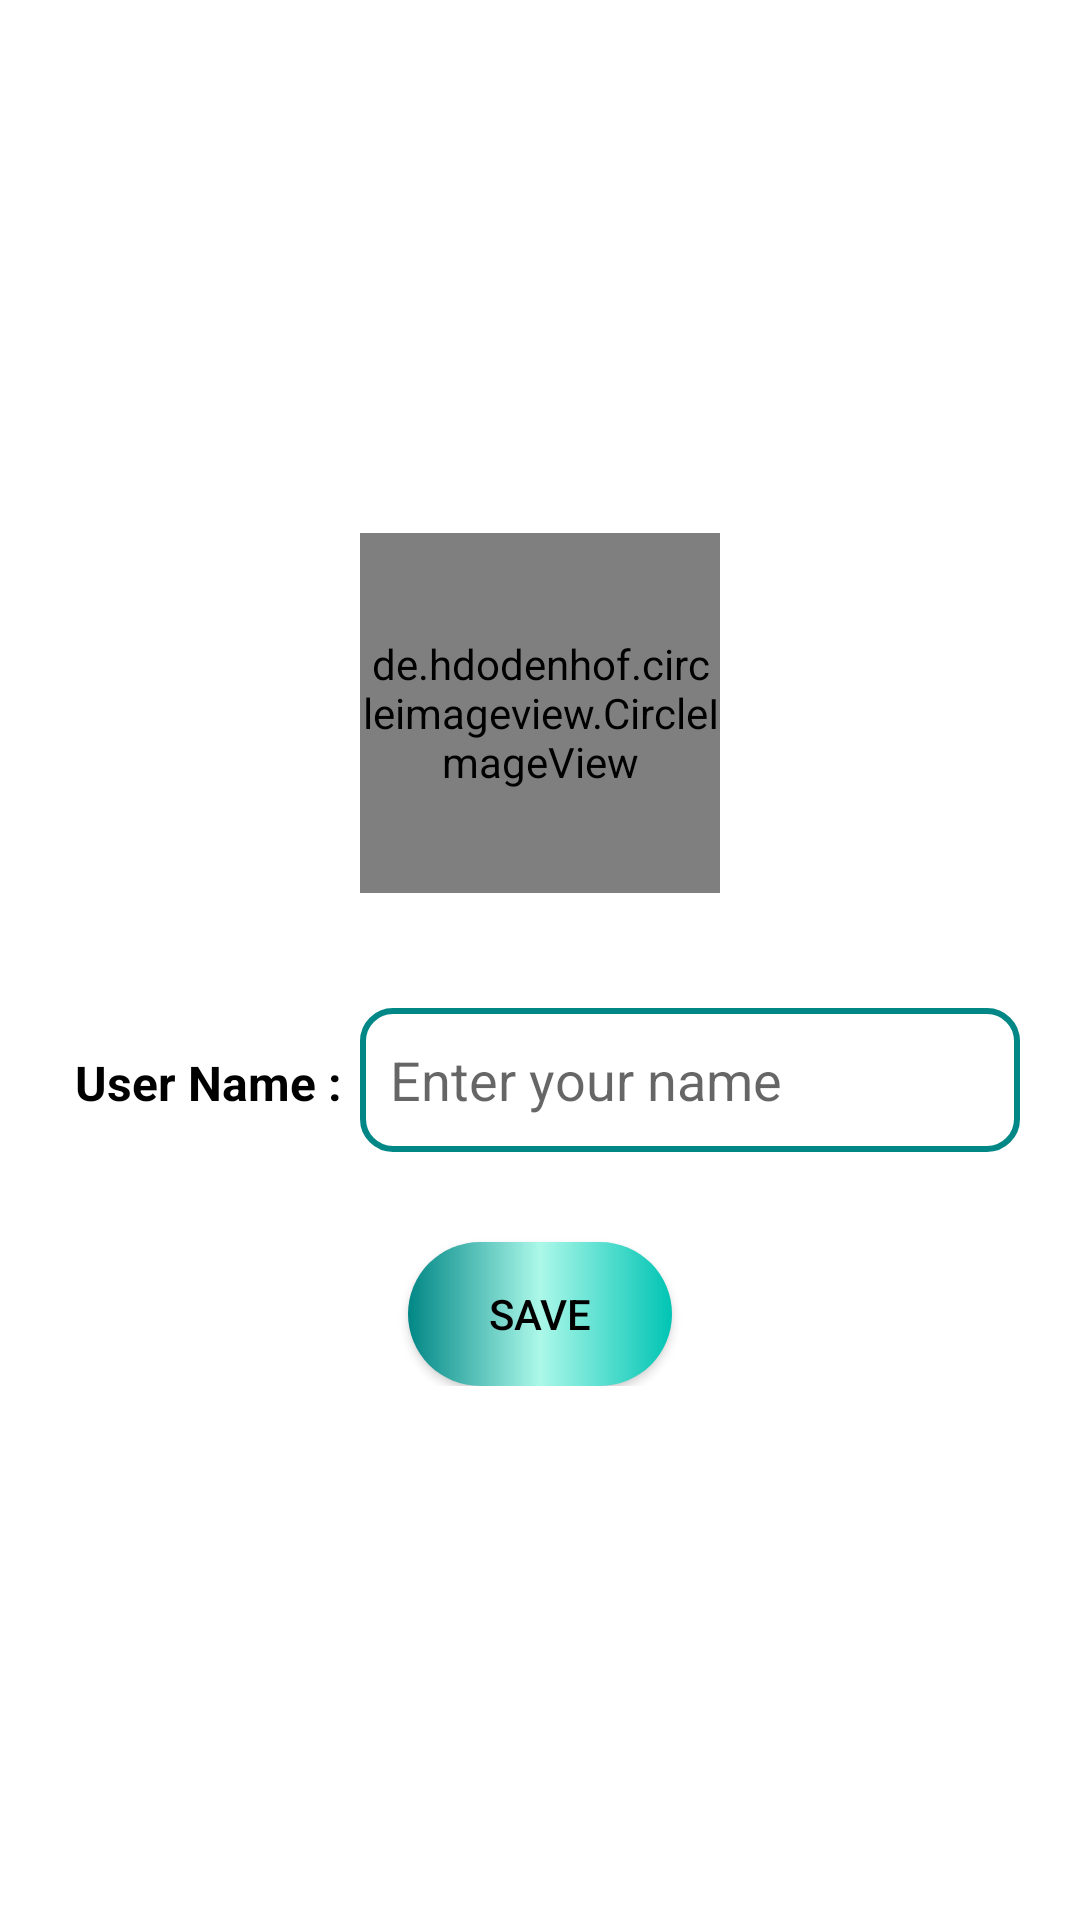

The Android layout XML behind this screen, and the referenced resources:
<!-- AndroidManifest.xml: application theme Theme.OTPVerification -->
<!-- res/layout/activity_set_up_profile.xml -->
<?xml version="1.0" encoding="utf-8"?>
<RelativeLayout xmlns:android="http://schemas.android.com/apk/res/android"
    xmlns:app="http://schemas.android.com/apk/res-auto"
    xmlns:tools="http://schemas.android.com/tools"
    android:layout_width="match_parent"
    android:layout_height="match_parent"
    android:background="@color/white"
    android:gravity="center"
    tools:context=".SettingsActivity">


    <LinearLayout
        android:id="@+id/linear"
        android:layout_width="match_parent"
        android:layout_height="wrap_content"
        android:layout_marginLeft="20dp"
        android:layout_marginRight="20dp"
        android:gravity="center"
        android:orientation="vertical">

        <de.hdodenhof.circleimageview.CircleImageView
            android:id="@+id/profile_image"
            android:layout_width="120dp"
            android:layout_height="120dp"
            android:src="@drawable/avatar"
            app:civ_border_color="#FF000000"
            app:civ_border_width="0.3dp" />

        <ImageView
            android:id="@+id/plus"
            android:layout_width="38dp"
            android:layout_height="38dp"
            android:layout_marginLeft="35dp"
            android:layout_marginTop="-30dp"
            app:srcCompat="@drawable/plus" />

        <LinearLayout
            android:layout_width="match_parent"
            android:layout_height="match_parent"
            android:layout_marginTop="30dp"
            android:orientation="horizontal">

            <TextView
                android:layout_width="100dp"
                android:layout_height="wrap_content"
                android:padding="5dp"
                android:text="User Name :"
                android:textColor="@color/black"
                android:textSize="16sp"
                android:textStyle="bold" />

            <EditText
                android:id="@+id/etUserName"
                android:layout_width="match_parent"
                android:layout_height="48dp"
                android:background="@drawable/edit_text"
                android:ems="10"
                android:hint="Enter your name"
                android:inputType="textCapSentences"
                android:padding="10dp" />
        </LinearLayout>

        <androidx.appcompat.widget.AppCompatButton
            android:id="@+id/saveBtn"
            android:layout_width="wrap_content"
            android:layout_height="wrap_content"
            android:layout_gravity="center"
            android:layout_marginTop="30dp"
            android:background="@drawable/btn_background"
            android:padding="5dp"
            android:text="save"
            android:textColor="@color/black" />

    </LinearLayout>
</RelativeLayout>
<!-- resources referenced by this layout -->
<resources>
  <color name="black">#FF000000</color>
  <color name="white">#FFFFFFFF</color>
  <!-- drawable btn_background (drawable) -->
  <?xml version="1.0" encoding="utf-8"?>
  <shape xmlns:android="http://schemas.android.com/apk/res/android">
  
      <corners
          android:radius="30dp"
          />
      <gradient
          android:startColor="@color/purple"
          android:centerColor="@color/skyBlue"
          android:endColor="@color/blue"
          />
  
  </shape>
  <!-- drawable edit_text (drawable) -->
  <?xml version="1.0" encoding="utf-8"?>
  <shape xmlns:android="http://schemas.android.com/apk/res/android">
  
      <solid
          android:color="@color/white"
          />
      <stroke
          android:color="@color/purple"
          android:width="2dp"
          />
      <corners
          android:radius="10dp"
          />
  
  </shape>
  <style name="Theme.OTPVerification" parent="Theme.AppCompat.DayNight.DarkActionBar">
          
          <item name="colorPrimary">@color/toolBar</item>
          <item name="colorPrimaryVariant">@color/actionBar</item>
          <item name="colorOnPrimary">@color/white</item>
          
          <item name="colorSecondary">@color/teal_200</item>
          <item name="colorSecondaryVariant">@color/teal_700</item>
          <item name="colorOnSecondary">@color/black</item>
          
          <item name="android:statusBarColor" tools:targetApi="l">?attr/colorPrimaryVariant</item>
          
          <item name="otpViewStyle">@style/OtpWidget.OtpView</item>
      </style>
  <color name="purple">#018786</color>
  <color name="skyBlue">#ACF8E9</color>
  <color name="blue">#00C4B4</color>
  <color name="toolBar">#00B3A6</color>
  <color name="actionBar">#01A299</color>
  <color name="teal_200">#FF03DAC5</color>
  <color name="teal_700">#FF018786</color>
</resources>
